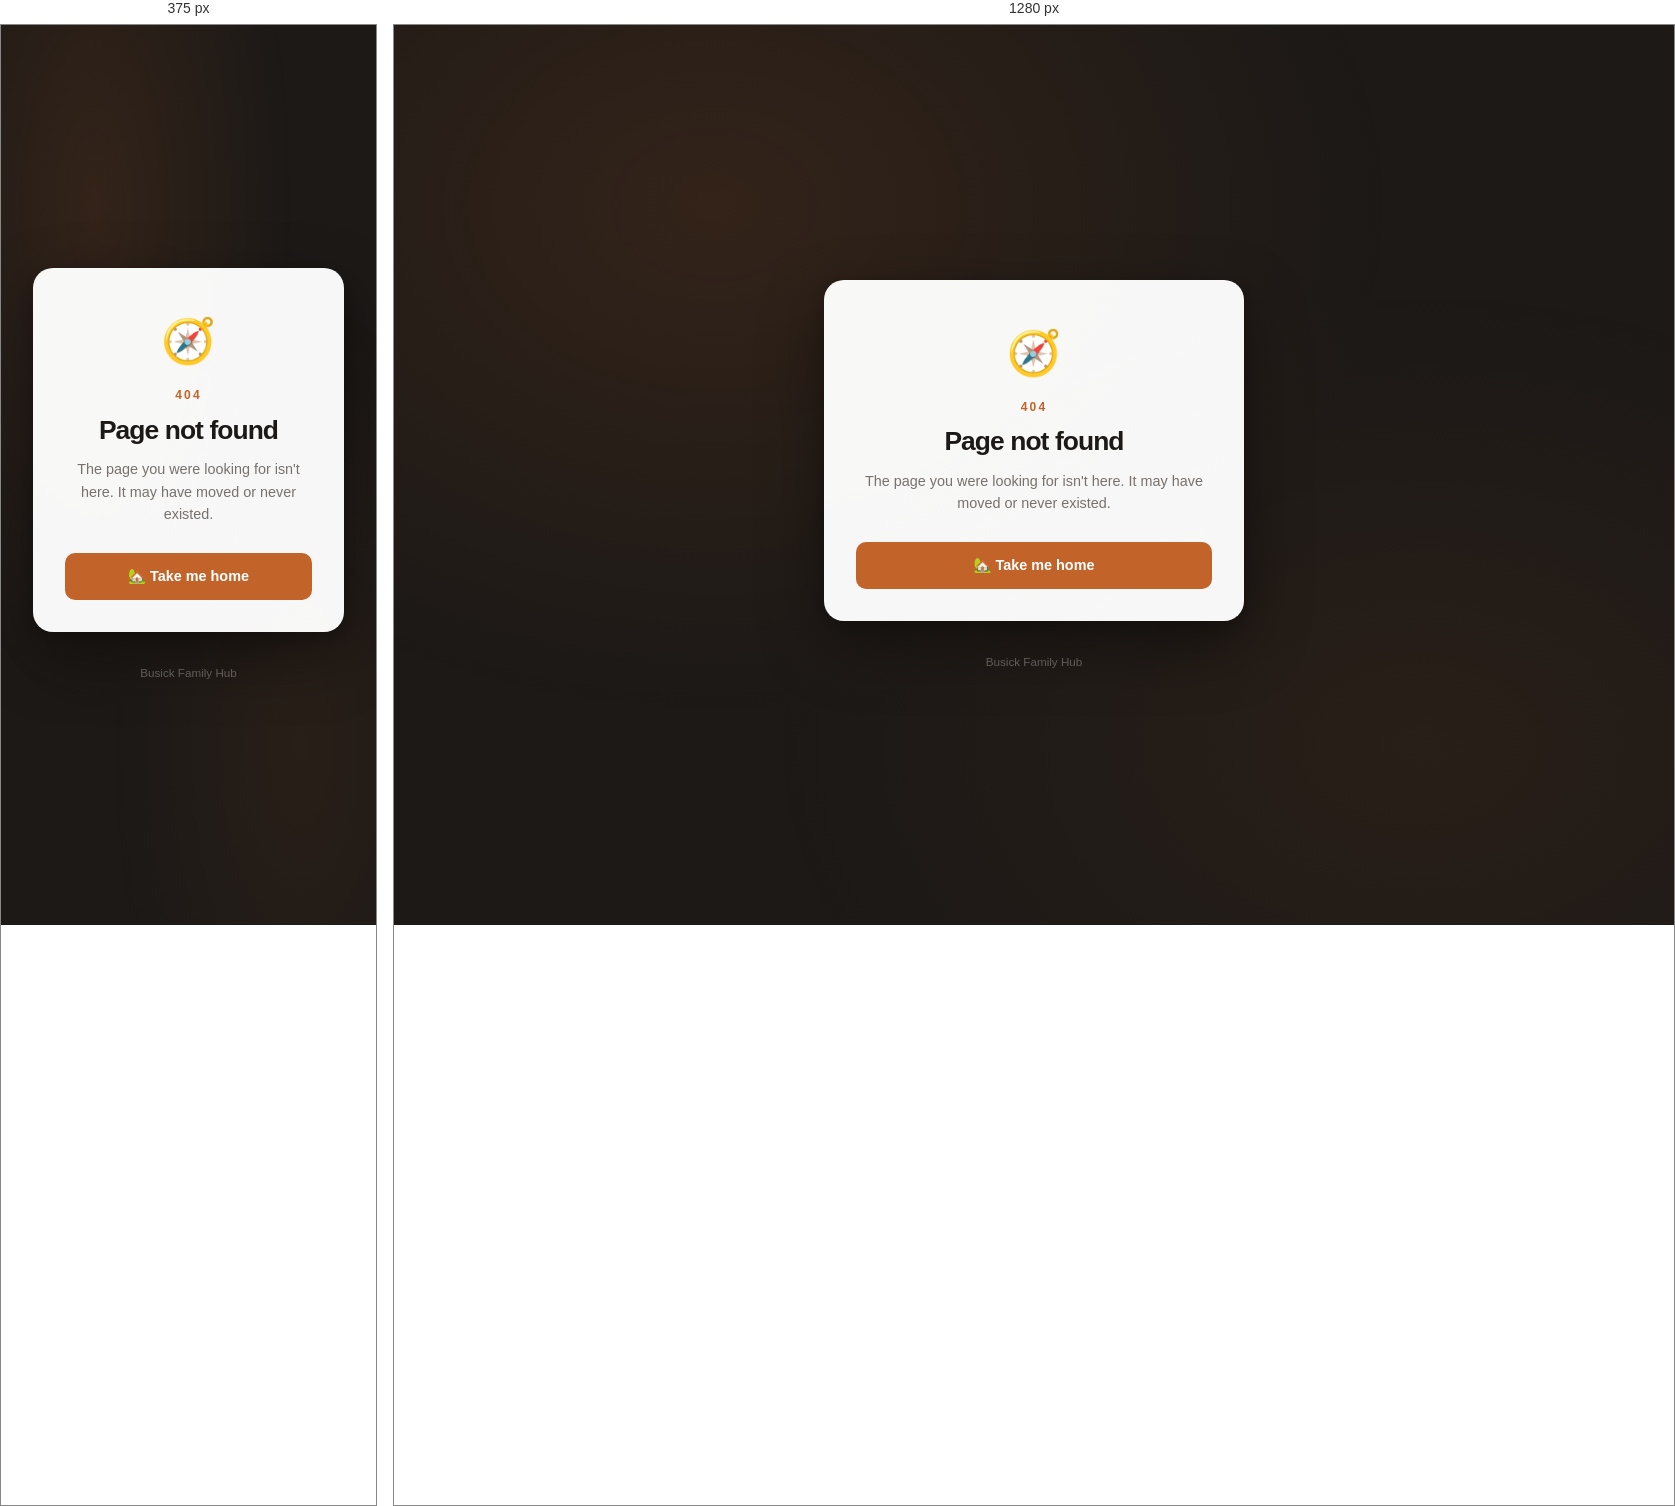
Rendered at 375 px and 1280 px, left to right.

<!-- file: 404.html -->
<!DOCTYPE html>
<html lang="en">
<head>
  <meta charset="UTF-8"/>
  <meta name="viewport" content="width=device-width, initial-scale=1.0"/>
  <meta name="robots" content="noindex, nofollow"/>
  <title>Page Not Found · Busick Family</title>
  <link href="https://fonts.googleapis.com/css2?family=Syne:wght@600;700;800&family=Plus+Jakarta+Sans:wght@400;500;600;700;800&display=swap" rel="stylesheet"/>
  <link rel="stylesheet" href="shared.css"/>
  <link rel="icon" type="image/png" href="icons/icon-192.png"/>
  <meta name="theme-color" content="#1C1917"/>
  <style>
    *, *::before, *::after { box-sizing: border-box; margin: 0; padding: 0; }
    body {
      font-family: 'Plus Jakarta Sans', sans-serif;
      background: #1C1917;
      color: var(--text);
      min-height: 100vh;
      display: flex; align-items: center; justify-content: center;
      padding: 2rem;
      position: relative; overflow: hidden;
    }
    body::before {
      content: '';
      position: fixed; inset: 0; pointer-events: none;
      background:
        radial-gradient(ellipse at 25% 20%, rgba(194,100,42,0.14) 0%, transparent 50%),
        radial-gradient(ellipse at 80% 80%, rgba(194,100,42,0.08) 0%, transparent 45%);
    }
    .nf-card {
      width: 100%; max-width: 420px;
      background: rgba(255,255,255,0.97);
      border-radius: 20px;
      padding: 2.5rem 2rem 2rem;
      box-shadow: 0 24px 64px rgba(0,0,0,0.4), 0 4px 16px rgba(0,0,0,0.2);
      text-align: center;
      position: relative; z-index: 1;
    }
    .nf-emoji { font-size: 2.75rem; margin-bottom: 0.75rem; display: block; }
    .nf-code {
      font-family: 'Syne', sans-serif;
      font-size: 0.75rem; font-weight: 700;
      text-transform: uppercase; letter-spacing: 0.18em;
      color: var(--accent); margin-bottom: 0.4rem;
    }
    .nf-title {
      font-family: 'Syne', sans-serif;
      font-size: 1.65rem; font-weight: 800;
      color: var(--text); margin-bottom: 0.5rem;
      letter-spacing: -0.035em;
    }
    .nf-msg {
      color: var(--text-muted); font-size: 0.9rem;
      line-height: 1.55; margin-bottom: 1.75rem;
    }
    .nf-btn {
      display: inline-flex; align-items: center; justify-content: center;
      gap: 0.45rem; width: 100%;
      padding: 0.78rem 1.25rem;
      border-radius: var(--radius);
      background: var(--accent); color: white;
      border: none; cursor: pointer;
      font-family: 'Plus Jakarta Sans', sans-serif;
      font-weight: 700; font-size: 0.9rem;
      text-decoration: none;
      transition: background 0.15s, transform 0.15s;
    }
    .nf-btn:hover { background: var(--accent-hover); transform: translateY(-1px); }
    .nf-footer {
      margin-top: 2rem;
      font-size: 0.73rem;
      color: rgba(255,255,255,0.35);
      text-align: center;
    }
  </style>
</head>
<body>
  <div>
    <div class="nf-card">
      <span class="nf-emoji">🧭</span>
      <div class="nf-code">404</div>
      <h1 class="nf-title">Page not found</h1>
      <p class="nf-msg">The page you were looking for isn't here. It may have moved or never existed.</p>
      <a class="nf-btn" href="index.html">🏡 Take me home</a>
    </div>
    <p class="nf-footer">Busick Family Hub</p>
  </div>
</body>
</html>


/* @media block from shared.css */
@media (max-width: 700px) {
  .app-header { display: none; }
  body { padding-bottom: calc(72px + env(safe-area-inset-bottom, 0px) + 16px); }
}

/* @media block from shared.css */
@media (max-width: 700px) {
  .mobile-bottom-nav {
    display: flex; position: fixed;
    bottom: 0; left: 0; right: 0; z-index: 100;
    background: rgba(255,255,255,0.96);
    border-top: 1px solid var(--border);
    box-shadow: 0 -4px 20px rgba(28,25,23,0.08);
    padding: 0 0.5rem;
    padding-bottom: calc(env(safe-area-inset-bottom, 0px) + 6px);
    height: 72px;
    align-items: stretch; justify-content: space-around;
    backdrop-filter: blur(12px); -webkit-backdrop-filter: blur(12px);
  }
  .mobile-bottom-nav a,
  .mobile-bottom-nav button.nav-signout {
    display: flex; flex-direction: column;
    align-items: center; justify-content: center;
    gap: 0.15rem; flex: 1; text-decoration: none;
    color: var(--text-faint); font-size: 0.66rem; font-weight: 800;
    letter-spacing: 0.04em; text-transform: uppercase;
    padding: 0.45rem 0.2rem; border-radius: var(--radius-sm);
    border: none; background: none; font-family: inherit;
    cursor: pointer; min-height: 56px;
    transition: color var(--transition), background var(--transition);
    -webkit-tap-highlight-color: transparent;
  }
  .mobile-bottom-nav a .nav-icon,
  .mobile-bottom-nav button.nav-signout .nav-icon {
    font-size: 1.35rem; line-height: 1; transition: transform var(--transition);
  }
  .mobile-bottom-nav a.active { color: var(--accent); }
  .mobile-bottom-nav a.active .nav-icon { transform: scale(1.1); }
  .mobile-bottom-nav a:hover,
  .mobile-bottom-nav button.nav-signout:hover { color: var(--text); }
  .mobile-bottom-nav button.nav-signout:hover { color: #dc2626; }
}

/* @media block from shared.css */
@media (max-width: 700px) {
  .mobile-page-title {
    display: flex; align-items: center; gap: 0.4rem;
    padding: 0.5rem 0 0.5rem;
    font-family: 'Syne', sans-serif; font-size: 1.2rem;
    font-weight: 700; color: var(--text); letter-spacing: -0.025em;
  }
  .mobile-page-title .mpt-icon { font-size: 1.1rem; }
}

/* @media block from shared.css */
@media (max-width: 700px) {
  .fab-add { right: 1rem; bottom: calc(80px + env(safe-area-inset-bottom, 0px)); }
}